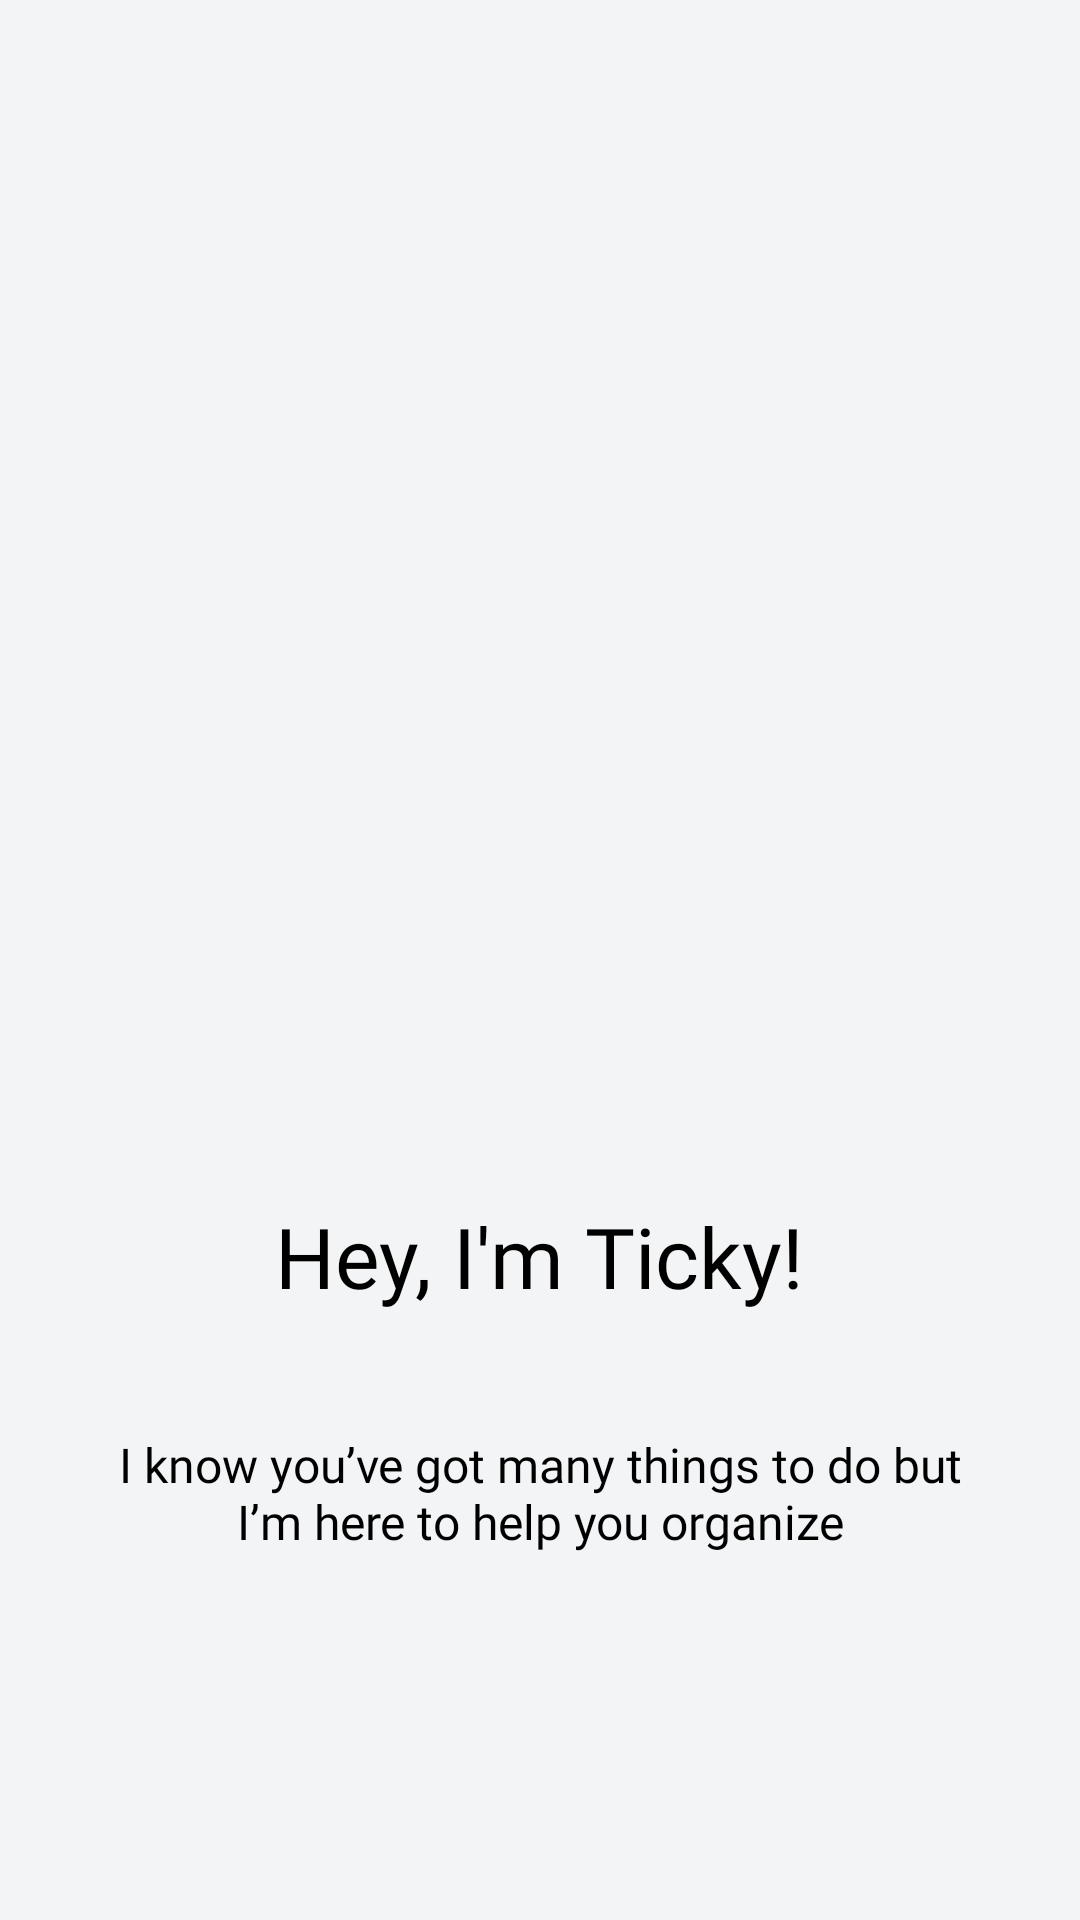

Produce the Android XML layout that renders to this screen, including the resource entries it uses.
<!-- AndroidManifest.xml: application theme Theme.TickyToDoList -->
<!-- res/layout/fragment_splash.xml -->
<?xml version="1.0" encoding="utf-8"?>
<androidx.appcompat.widget.LinearLayoutCompat xmlns:android="http://schemas.android.com/apk/res/android"
    xmlns:app="http://schemas.android.com/apk/res-auto"
    xmlns:tools="http://schemas.android.com/tools"
    android:layout_width="match_parent"
    android:layout_height="match_parent"
    android:background="@color/main_bg"
    android:orientation="vertical"
    tools:context=".presentation.screen.splash.SplashFragment">

    <androidx.appcompat.widget.AppCompatImageView
        android:layout_width="230dp"
        android:layout_height="210dp"
        android:layout_gravity="center"
        android:layout_marginTop="150dp"
        android:src="@drawable/splash_cat" />

    <androidx.appcompat.widget.AppCompatTextView
        android:layout_width="wrap_content"
        android:layout_height="wrap_content"
        android:layout_gravity="center"
        android:layout_marginTop="40dp"
        android:text="@string/hey_i_m_ticky"
        android:fontFamily="@font/ubuntu_bold"
        android:textColor="@color/black"
        android:textSize="28sp" />

    <androidx.appcompat.widget.AppCompatTextView
        android:layout_width="290dp"
        android:layout_height="wrap_content"
        android:layout_gravity="center"
        android:layout_marginTop="40dp"
        android:text="@string/splash_text"
        android:textAlignment="center"
        android:fontFamily="@font/ubuntu"
        android:textColor="@color/black"
        android:textSize="16sp" />




</androidx.appcompat.widget.LinearLayoutCompat>
<!-- resources referenced by this layout -->
<resources>
  <color name="black">#FF000000</color>
  <color name="main_bg">#F2F4F5</color>
  <string name="hey_i_m_ticky">Hey, I\'m Ticky!</string>
  <string name="splash_text">I know you’ve got many things to do but I’m here to help you organize</string>
  <style name="Theme.TickyToDoList" parent="Base.Theme.TickyToDoList" />
  <style name="Base.Theme.TickyToDoList" parent="Theme.Material3.DayNight.NoActionBar">
          
          
      </style>
</resources>
